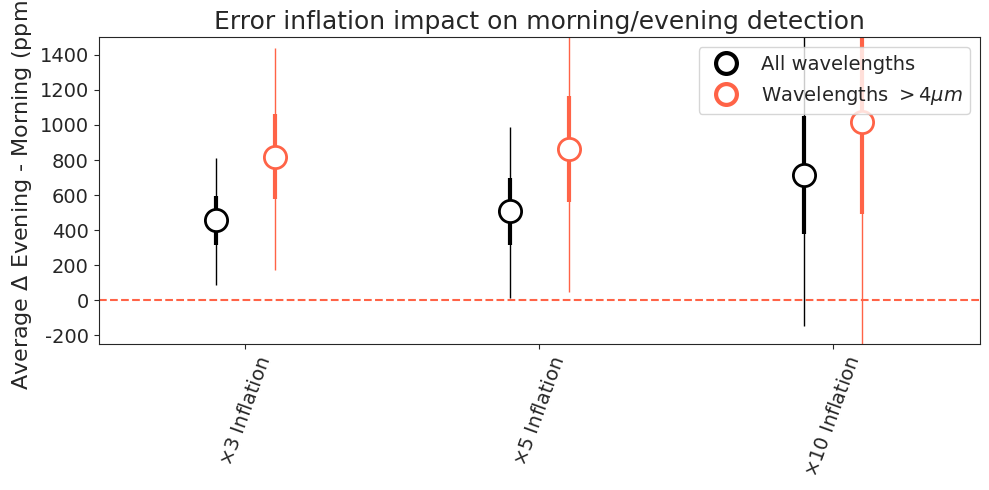

Source code (Python):
import numpy as np
import matplotlib.pyplot as plt
import seaborn as sns
sns.set_style('ticks')

plt.figure(figsize = (10,5))

x_labels = [r'$\times 3$ Inflation', r'$\times 5$ Inflation', r'$\times 10$ Inflation']
dn = 0.1
x_number = [0-dn, 1-dn, 2-dn]
x_number2 = [0+dn,1.+dn, 2+dn]

y = [456., 508., 716.]
yerr = [[139., 193., 339.], [138., 191., 333.]]
yerr3sigma = [[367., 493., 864.], [354., 482., 855.]]

y2 = [818.5, 863., 1018.]
yerr2 = [[242., 305., 523.6], [242., 305., 512.5]]
yerr3sigma2 = [[647., 817., 1348.], [621., 782., 1337.]]

#yerr = [[139., 138.], [138., 139.], [193., 191.], [196., 195.], [339., 333.], [336., 335.]]
#yerr3sigma = [[367., 354], [372., 364.], [493., 482.], [502., 496], [864., 855.], [864., 864.]]

plt.plot([-0.5,2.5], [0, 0], '--', color = 'tomato')
plt.errorbar(x_number, y, yerr, fmt = 'o', ms = 15, mew = 3, elinewidth = 3, mfc = 'white', mec = 'black', ecolor = 'black', label = 'All wavelengths')
plt.errorbar(x_number, y, yerr3sigma, fmt = 'o', ms = 15, elinewidth = 1, mfc = 'white', mec = 'black', ecolor = 'black')

plt.errorbar(x_number2, y2, yerr2, fmt = 'o', ms = 15, mew = 3, elinewidth = 3, mfc = 'white', mec = 'tomato', ecolor = 'tomato', label = r'Wavelengths $> 4\mu m$')
plt.errorbar(x_number2, y2, yerr3sigma2, fmt = 'o', ms = 15, elinewidth = 1, mfc = 'white', mec = 'tomato', ecolor = 'tomato')

plt.title('Error inflation impact on morning/evening detection', fontsize = 18)
plt.ylabel('Average $\Delta $ Evening - Morning (ppm)', fontsize = 16)

plt.legend(fontsize = 14)#, frameon = False)

plt.yticks(fontsize = 14)
plt.xticks([0, 1, 2], x_labels, fontsize = 14, rotation=70)

plt.xlim(-0.5,2.5)
plt.ylim(-250,1500)

plt.tight_layout()
plt.savefig('circular.pdf')
#plt.show()
